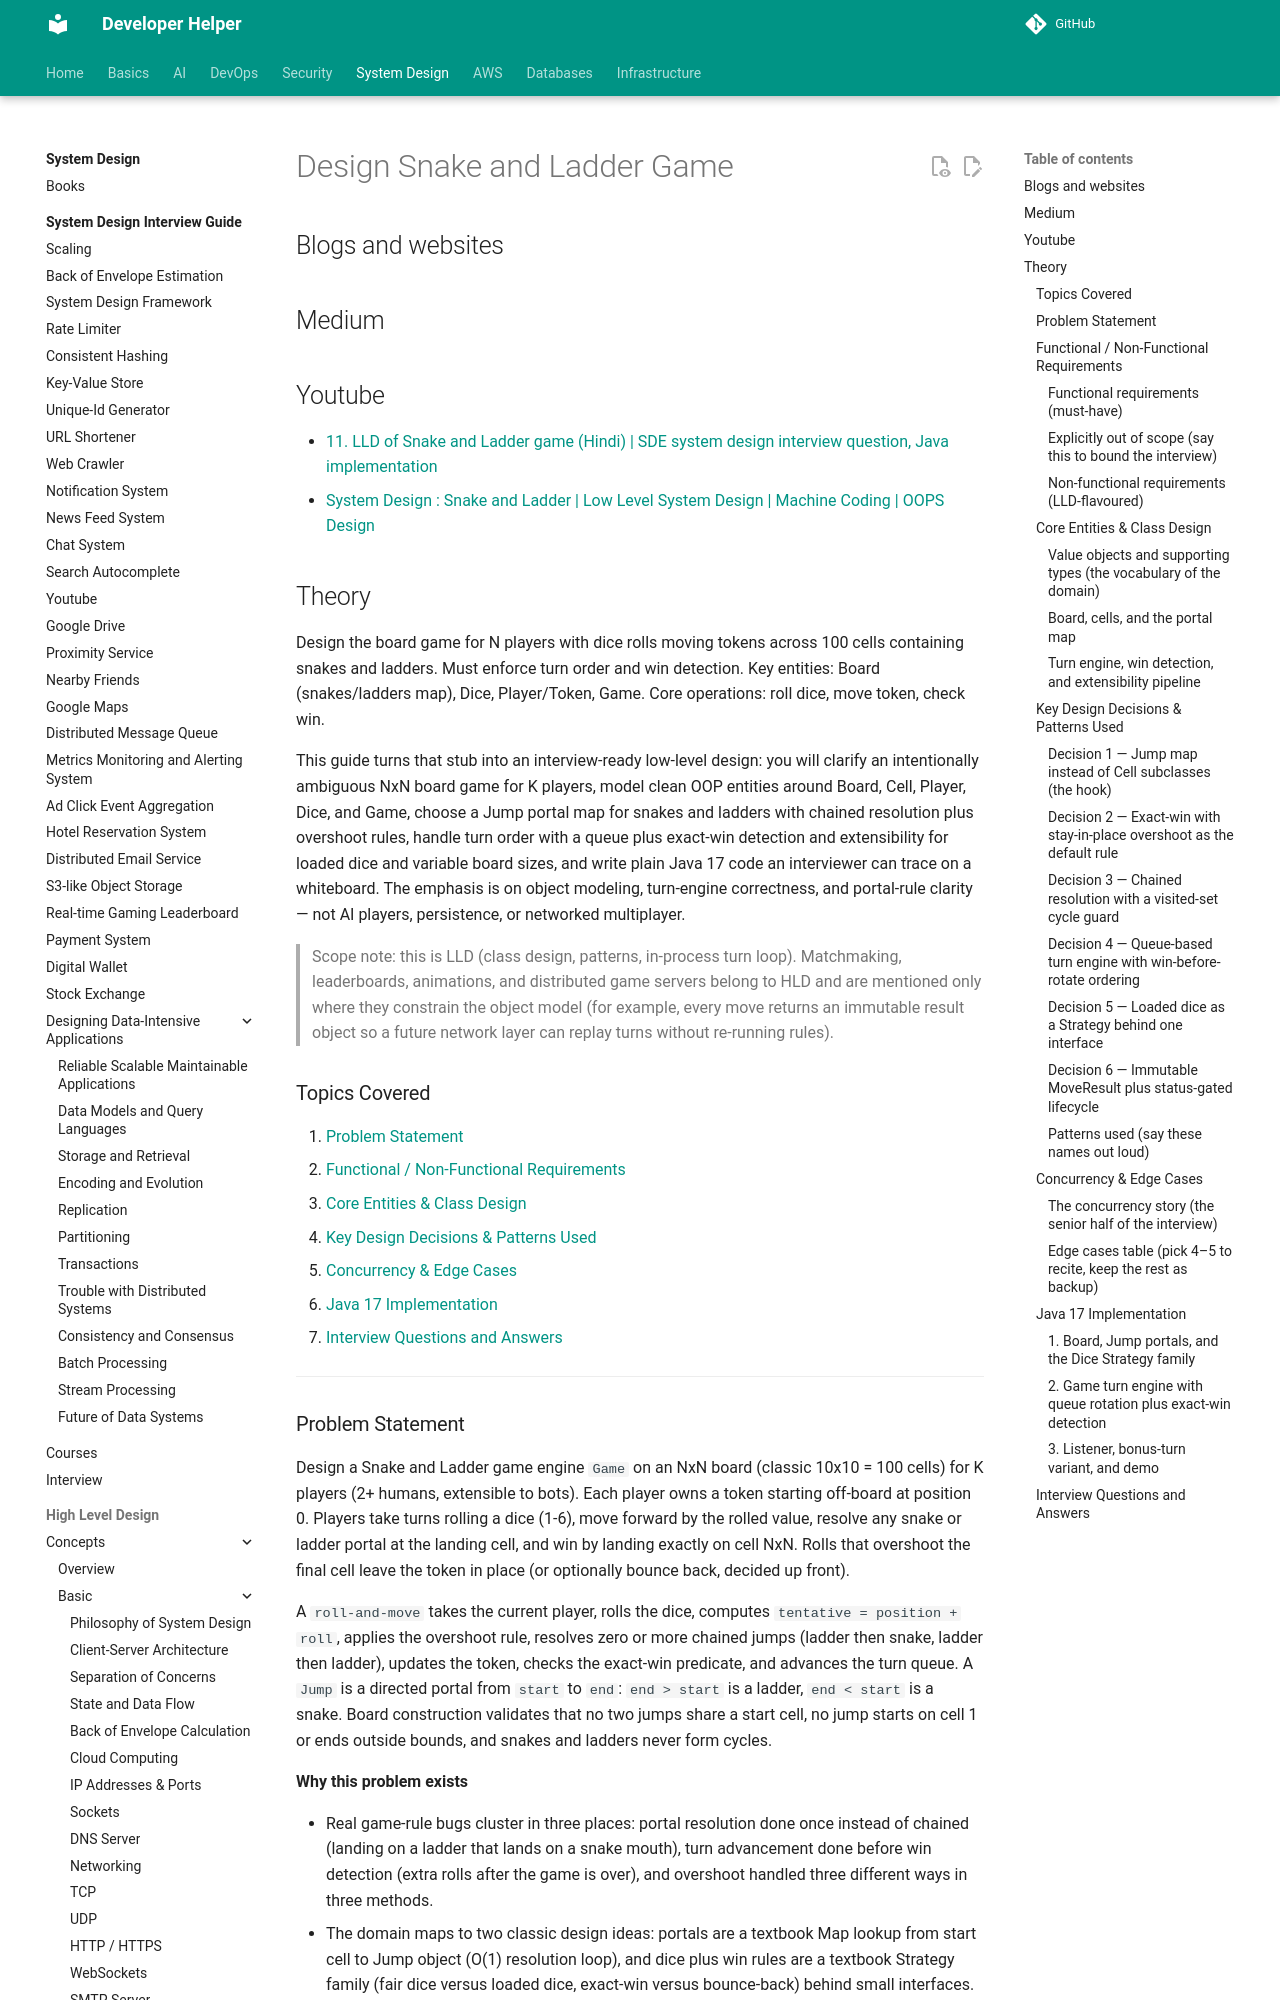

repository: abhishekghoshh/developer-helper · page: system-design/low-level/designing/snake-and-ladder/index.html · generator: mkdocs

# Design Snake and Ladder Game

## Blogs and websites

## Medium

## Youtube

- [11. LLD of Snake and Ladder game (Hindi) | SDE system design interview question, Java implementation](https://www.youtube.com/watch?v=88bcV-XV0wo)
- [System Design : Snake and Ladder | Low Level System Design | Machine Coding | OOPS Design](https://www.youtube.com/watch?v=zRz1GPSH50I)

## Theory

Design the board game for N players with dice rolls moving tokens across 100 cells containing snakes and ladders. Must enforce turn order and win detection.
Key entities: Board (snakes/ladders map), Dice, Player/Token, Game.
Core operations: roll dice, move token, check win.

This guide turns that stub into an interview-ready low-level design: you will clarify an intentionally ambiguous NxN board game for K players, model clean OOP entities around Board, Cell, Player, Dice, and Game, choose a Jump portal map for snakes and ladders with chained resolution plus overshoot rules, handle turn order with a queue plus exact-win detection and extensibility for loaded dice and variable board sizes, and write plain Java 17 code an interviewer can trace on a whiteboard. The emphasis is on object modeling, turn-engine correctness, and portal-rule clarity — not AI players, persistence, or networked multiplayer.

> Scope note: this is LLD (class design, patterns, in-process turn loop). Matchmaking, leaderboards, animations, and distributed game servers belong to HLD and are mentioned only where they constrain the object model (for example, every move returns an immutable result object so a future network layer can replay turns without re-running rules).

### Topics Covered

1. [Problem Statement](#problem-statement)
2. [Functional / Non-Functional Requirements](#functional-non-functional-requirements)
3. [Core Entities & Class Design](#core-entities-class-design)
4. [Key Design Decisions & Patterns Used](#key-design-decisions-patterns-used)
5. [Concurrency & Edge Cases](#concurrency-edge-cases)
6. [Java 17 Implementation](#java-17-implementation)
7. [Interview Questions and Answers](#interview-questions-and-answers)

---
